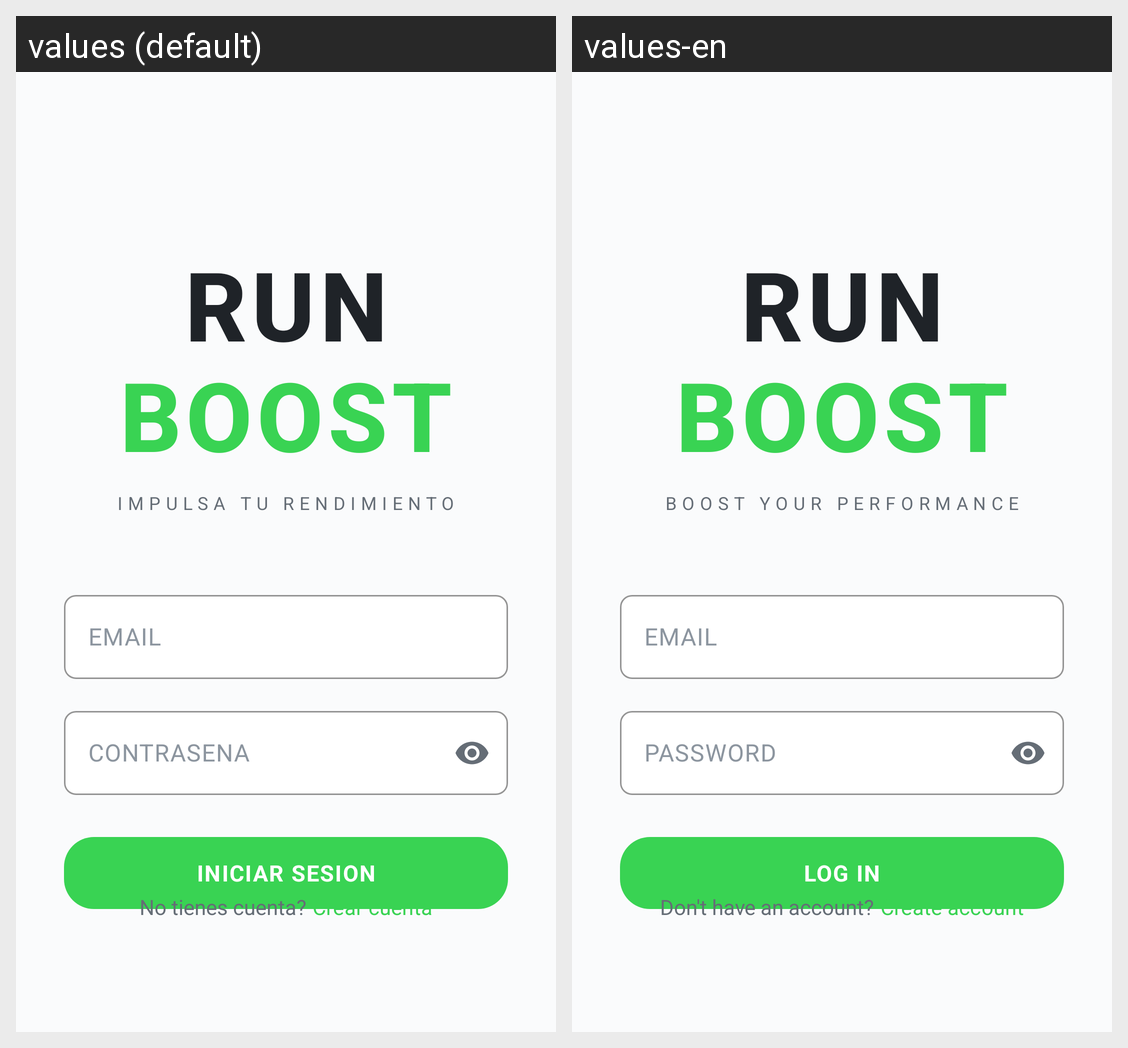

Locale-by-locale string values for the Android screen shown in this grid:
Android screen res/layout/activity_login.xml rendered under 2 locales, left to right: values (default), values-en. Device: Nexus 5 (rendered at 1080×1920; each locale shown at half size, 540×960, under a caption strip naming it); theme Theme.RunnerApp.
Strings drawn on this screen, with the default value and each locale's value (text and hints the layout hard-codes, and strings that could not be matched under every locale, appear in the picture but are not listed):

app_title_runner
  values: RUN
  values-en: RUN

app_title_app
  values: BOOST
  values-en: BOOST

tagline
  values: IMPULSA TU RENDIMIENTO
  values-en: BOOST YOUR PERFORMANCE

hint_email
  values: EMAIL
  values-en: EMAIL

hint_password
  values: CONTRASENA
  values-en: PASSWORD

btn_login
  values: INICIAR SESION
  values-en: LOG IN

no_account_prompt
  values: No tienes cuenta?
  values-en: Don't have an account?

btn_create_account
  values: Crear cuenta
  values-en: Create account
